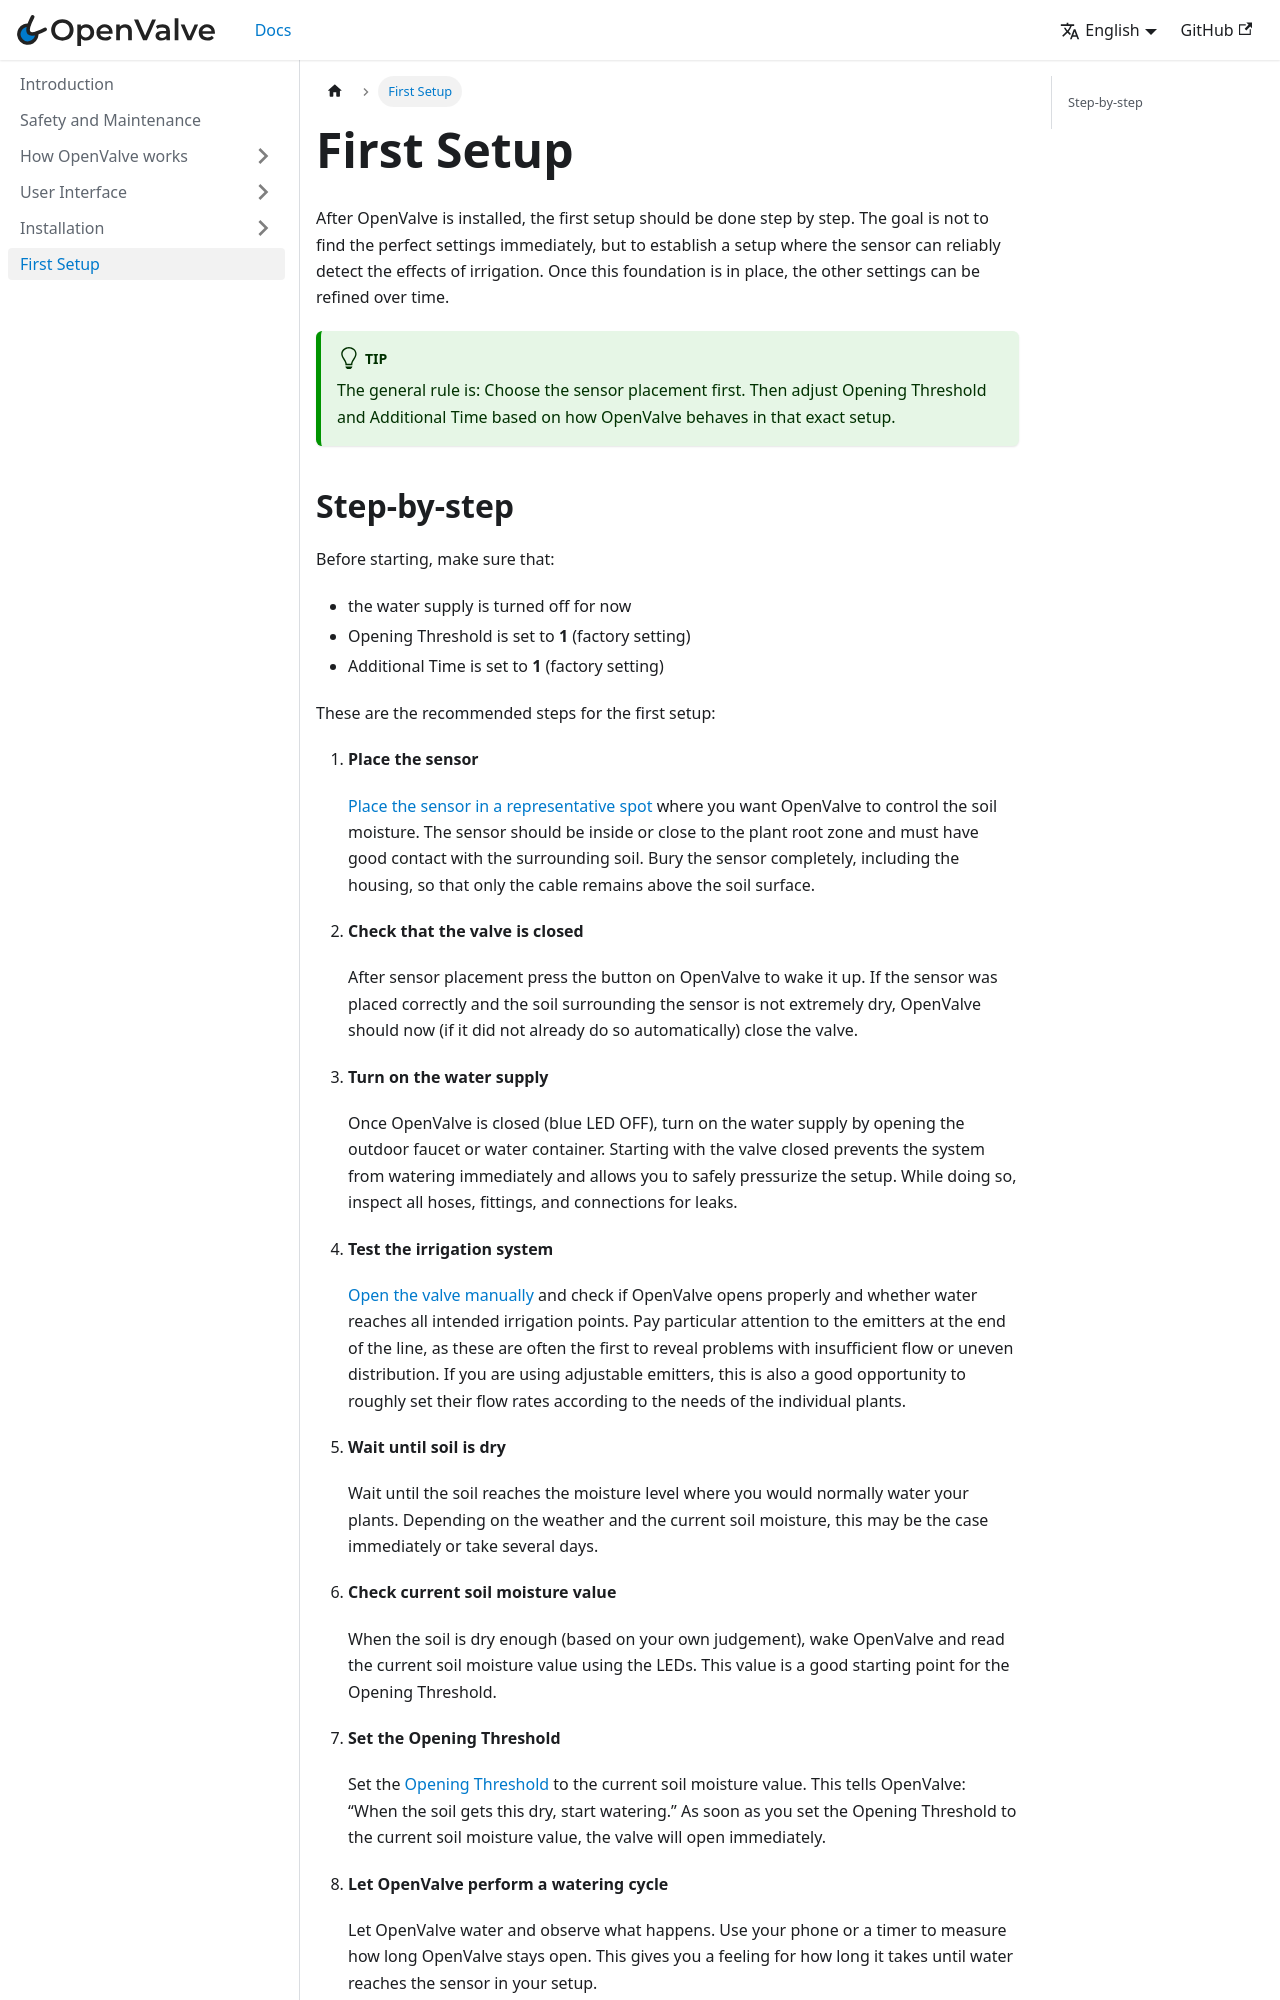

repository: fabiansteiner/OpenValve-Doc · page: first-setup/index.html · generator: docusaurus

---
title: First Setup
sidebar_position: 6
description: "Recommended process for setting up OpenValve for the first time."
---
# First Setup

After OpenValve is installed, the first setup should be done step by step. The goal is not to find the perfect settings immediately, but to establish a setup where the sensor can reliably detect the effects of irrigation. Once this foundation is in place, the other settings can be refined over time.

:::tip

The general rule is: Choose the sensor placement first. Then adjust Opening Threshold and Additional Time based on how OpenValve behaves in that exact setup.

:::
